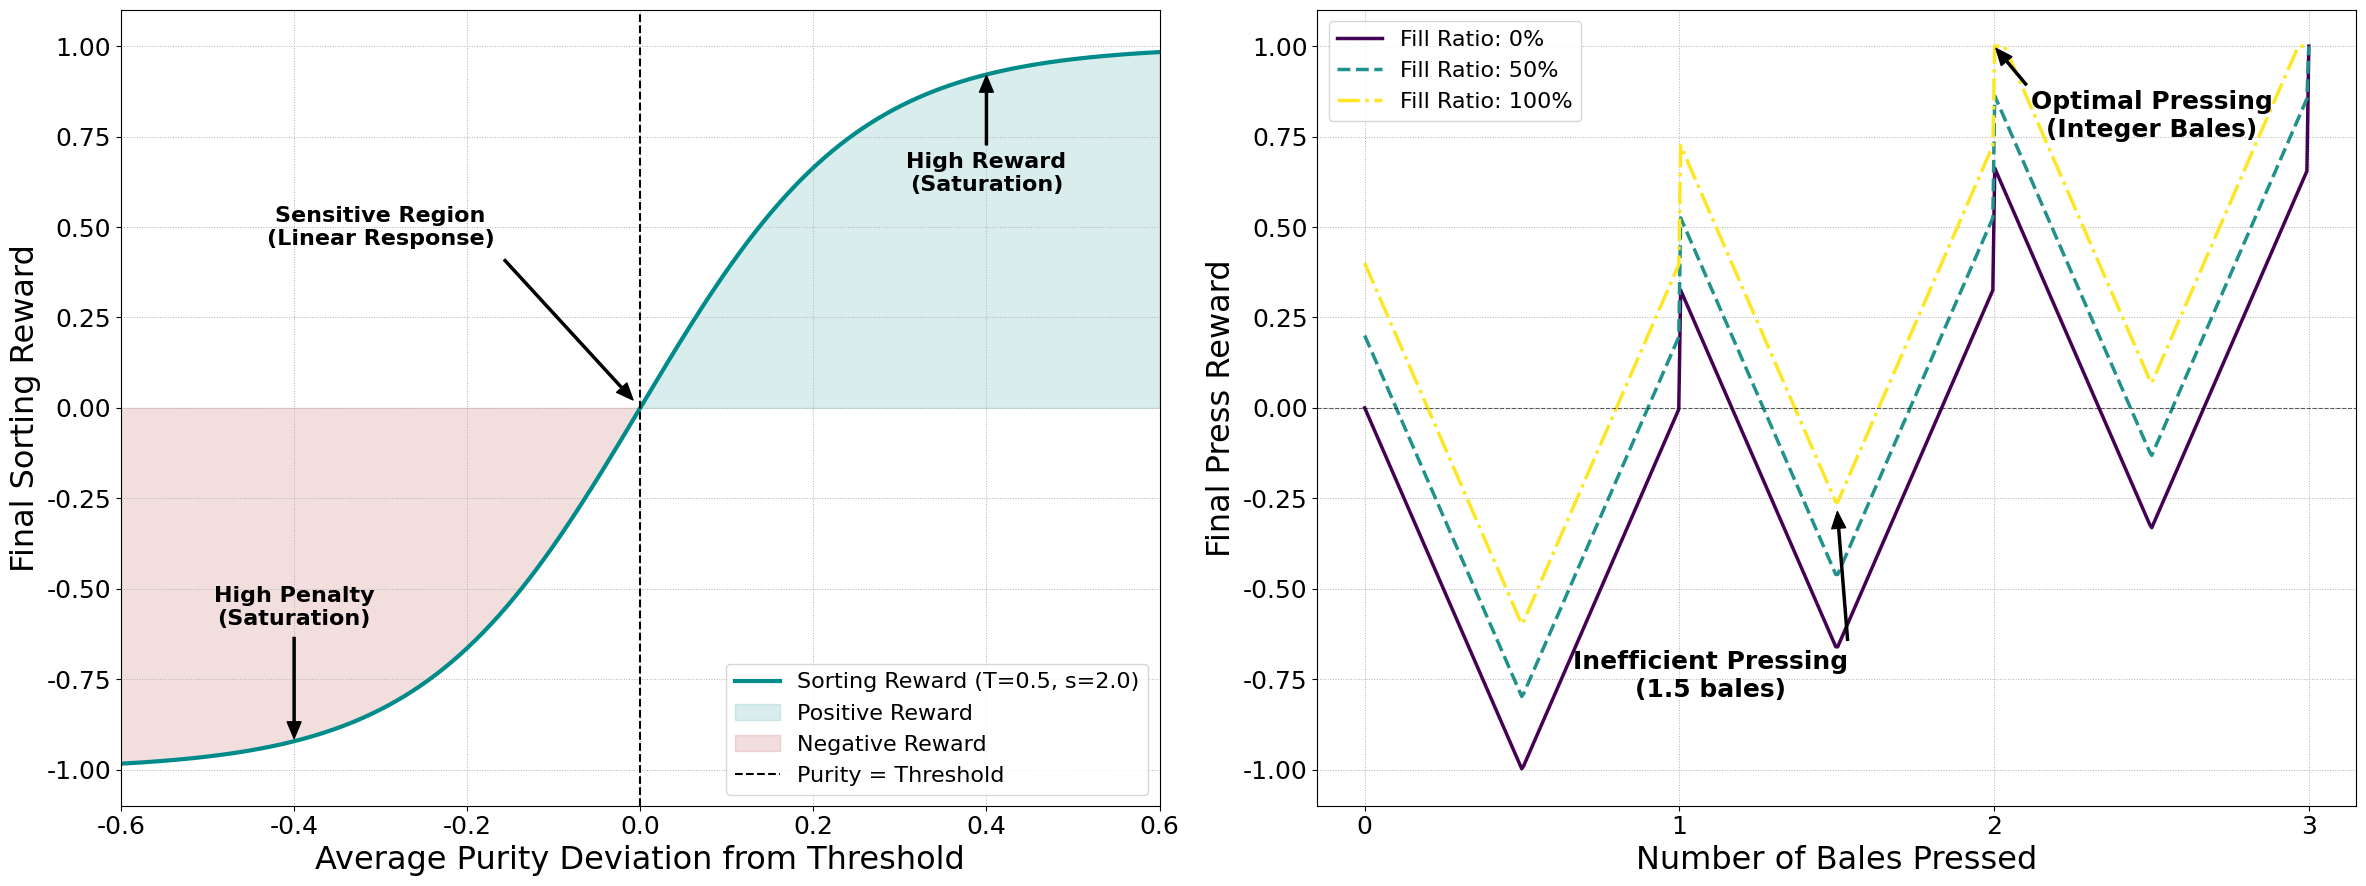

This chart was generated by the following Python code: (Note: this script raises an exception after producing the figure.)
import numpy as np
import matplotlib.pyplot as plt

# Global text scale for all plot labels and texts
TEXT_SCALE = 1.3

def scaled(x: float) -> int:
    """Scale an integer font size by the global TEXT_SCALE and return an int >= 1."""
    return max(1, int(round(x * TEXT_SCALE)))

# --- 1. Reward Calculation Functions (matching env_super.py) ---


def calculate_sorting_reward(avg_purity_deviation, scaling_factor, temp):
    """
    Exact implementation of the sorting reward from env_super.py.
    """
    raw_score = avg_purity_deviation * scaling_factor
    return np.tanh(raw_score / temp)


def calculate_press_reward(amount, overall_fill_ratio, S, bale_efficiency_factor, max_state_reward, target_peaks_raw):
    """
    Exact implementation of the pressing reward from env_super.py.
    """
    # Action-based component
    num_bales = amount // S
    rem = amount % S
    dist_from_multiple = min(rem, S - rem)
    efficiency_component = (1.0 - 4.0 * (dist_from_multiple / S)) * bale_efficiency_factor
    bonus_index = min(int(num_bales), len(target_peaks_raw) - 1)
    target_peak = target_peaks_raw[bonus_index]
    multi_bale_bonus = target_peak - bale_efficiency_factor
    action_reward = efficiency_component + multi_bale_bonus

    # State-based component
    state_reward = overall_fill_ratio * max_state_reward

    return np.clip(state_reward + action_reward, -1.0, 1.0)


# --- 2. Plotting Functions for Each Subplot ---

def plot_sorting_reward(ax):
    """Creates the sorting reward plot on the given axes object."""
    # Parameters
    purity_scaling_factor = 2.0
    temperature = 0.5

    # Data Generation
    avg_purity_deviations = np.linspace(-0.6, 0.6, 400)
    final_rewards = calculate_sorting_reward(avg_purity_deviations, purity_scaling_factor, temperature)

    # Main plot
    ax.plot(avg_purity_deviations, final_rewards, label=f'Sorting Reward (T={temperature}, s={purity_scaling_factor})',
            color='darkcyan', linewidth=3, zorder=2)  # Made line thicker
    ax.fill_between(avg_purity_deviations, 0, final_rewards, where=final_rewards >= 0,
                    color='darkcyan', alpha=0.15, label='Positive Reward')
    ax.fill_between(avg_purity_deviations, 0, final_rewards, where=final_rewards < 0,
                    color='firebrick', alpha=0.15, label='Negative Reward')
    ax.axvline(x=0, color='black', linestyle='--', linewidth=1.5, label='Purity = Threshold')

    # Annotations
    ax.annotate('High Reward\n(Saturation)', xy=(0.4, 0.93), xytext=(0.4, 0.6),
                arrowprops=dict(facecolor='black', shrink=0.05, width=1.5, headwidth=10),
                ha='center', fontsize=scaled(12), fontweight='bold', color='black')
    ax.annotate('High Penalty\n(Saturation)', xy=(-0.4, -0.93), xytext=(-0.4, -0.6),
                arrowprops=dict(facecolor='black', shrink=0.05, width=1.5, headwidth=10),
                ha='center', fontsize=scaled(12), fontweight='bold', color='black')
    ax.annotate('Sensitive Region\n(Linear Response)', xy=(0, 0), xytext=(-0.3, 0.45),
                arrowprops=dict(facecolor='black', shrink=0.05, width=1.5, headwidth=10),
                ha='center', fontsize=scaled(12), fontweight='bold')

    # Example calculations box
    example_deviations = [-0.3, -0.1, 0.1, 0.3]
    example_rewards = [calculate_sorting_reward(dev, purity_scaling_factor, temperature) for dev in example_deviations]

    # Formatting
    # Increase distance between title and plot
    # ax.set_title('(a) Sorting Reward: State-Based Tanh Function', fontweight='bold', fontsize=scaled(18), pad=scaled(24))
    ax.set_xlabel('Average Purity Deviation from Threshold', fontsize=scaled(18))
    ax.set_ylabel('Final Sorting Reward', fontsize=scaled(18))
    ax.set_xlim(-0.6, 0.6)
    ax.set_ylim(-1.1, 1.1)
    ax.legend(loc='lower right', fontsize=scaled(12))
    ax.grid(True, which='both', linestyle=':', linewidth=0.7)
    ax.tick_params(axis='both', which='major', labelsize=scaled(14))


def plot_press_reward(ax):
    """Creates the pressing reward plot on the given axes object."""
    # Parameters
    S = 100
    params = {
        'S': S,
        'bale_efficiency_factor': 0.5,
        'max_state_reward': 0.4,
        'target_peaks_raw': np.array([0.0, 1/3, 2/3, 1.0])
    }

    # Data Generation
    num_bales_range = np.linspace(0, 3, 500)
    amount_range = num_bales_range * S
    fill_ratios_to_plot = [0.0, 0.5, 1.0]
    colors = ['#440154', '#21918c', '#fde725']
    line_styles = ['-', '--', '-.']

    # Vectorize the calculation function
    calculate_press_reward_vec = np.vectorize(calculate_press_reward, excluded=[
                                              'S', 'bale_efficiency_factor', 'max_state_reward', 'target_peaks_raw'])

    # Main plot
    for ratio, color, style in zip(fill_ratios_to_plot, colors, line_styles):
        rewards = calculate_press_reward_vec(amount_range, ratio, **params)
        ax.plot(num_bales_range, rewards, label=f'Fill Ratio: {int(ratio*100)}%',
                color=color, linewidth=2.5, linestyle=style)

    # Annotations
    ax.annotate('Optimal Pressing\n(Integer Bales)', xy=(2.0, 1.0), xytext=(2.5, 0.75),
                arrowprops=dict(facecolor='black', shrink=0.05, width=1.5, headwidth=10),
                ha='center', fontsize=scaled(14), fontweight='bold')
    inefficient_reward = calculate_press_reward(1.5 * S, 1.0, **params)
    ax.annotate('Inefficient Pressing\n(1.5 bales)', xy=(1.5, inefficient_reward), xytext=(1.1, -0.8),
                arrowprops=dict(facecolor='black', shrink=0.05, width=1.5, headwidth=10),
                ha='center', fontsize=scaled(14), fontweight='bold')

    # Formatting
    # ax.set_title('(b) Pressing Reward: Two-Component Function', fontweight='bold', fontsize=scaled(18), pad=scaled(24))
    ax.set_xlabel('Number of Bales Pressed', fontsize=scaled(18))
    ax.set_ylabel('Final Press Reward', fontsize=scaled(18))
    ax.set_xticks([0, 1, 2, 3])
    ax.set_ylim(-1.1, 1.1)
    ax.axhline(0, color='black', linestyle='--', linewidth=0.8, alpha=0.6)
    ax.legend(loc='upper left', fontsize=scaled(12))
    ax.grid(True, which='both', linestyle=':', linewidth=0.7)
    ax.tick_params(axis='both', which='major', labelsize=scaled(14))


# --- 3. Main Script Execution ---

def main():
    """Main function to setup, create, and save the plot."""
    # Setup global plot settings
    try:
        plt.rcParams['font.family'] = 'Avenir'
    except:
        plt.rcParams['font.family'] = 'sans-serif'

    fig, (ax1, ax2) = plt.subplots(1, 2, figsize=(24, 10))  # Increased figure size
    plt.rcParams.update({'font.size': scaled(14), 'axes.titlesize': scaled(18), 'axes.labelsize': scaled(16)})  # Increased font sizes

    # Create each subplot
    plot_sorting_reward(ax1)
    plot_press_reward(ax2)

    # Finalize and save the entire figure
    # fig.suptitle('Analysis of Agent Reward Functions', fontsize=scaled(24), fontweight='bold')
    fig.tight_layout(rect=[0, 0.03, 1, 0.95])
    plt.savefig("./img/reward_functions_analysis_refactored.png", dpi=300, bbox_inches='tight')
    plt.show()


if __name__ == "__main__":
    main()
